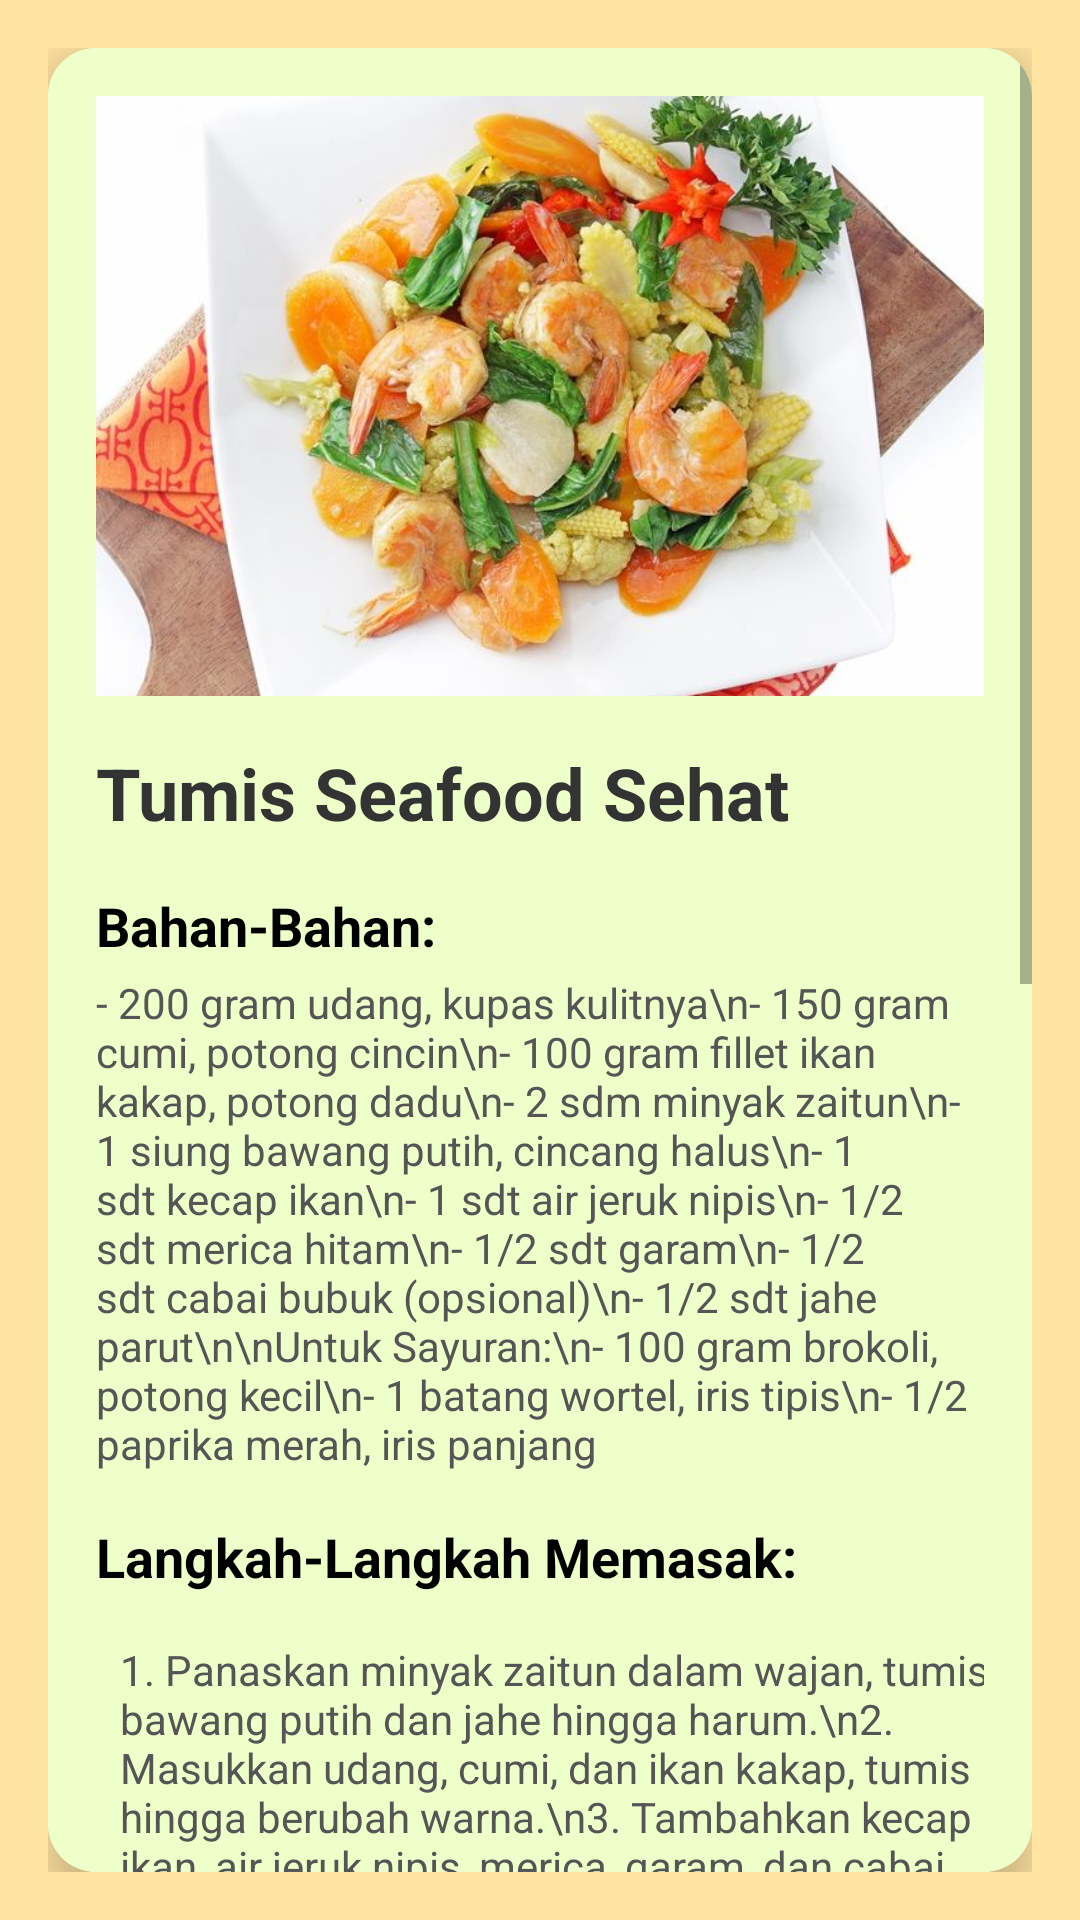

Reconstruct the res/layout file that produces this screen, plus the resources it refers to.
<!-- AndroidManifest.xml: application theme Theme.Project111 -->
<!-- res/layout/tumis.xml -->
<androidx.constraintlayout.widget.ConstraintLayout xmlns:android="http://schemas.android.com/apk/res/android"
    xmlns:app="http://schemas.android.com/apk/res-auto"
    android:layout_width="match_parent"
    android:layout_height="match_parent"
    android:padding="16dp"
    android:background="#FFE3A1">

    <androidx.cardview.widget.CardView
        android:id="@+id/recipe_card1"
        android:layout_width="0dp"
        android:layout_height="0dp"
        app:cardCornerRadius="16dp"
        app:cardElevation="8dp"
        app:layout_constraintStart_toStartOf="parent"
        app:layout_constraintEnd_toEndOf="parent"
        app:layout_constraintTop_toTopOf="parent"
        app:layout_constraintBottom_toBottomOf="parent">

        <ScrollView
            android:layout_width="match_parent"
            android:layout_height="match_parent">

            <androidx.constraintlayout.widget.ConstraintLayout
                android:layout_width="match_parent"
                android:layout_height="wrap_content"
                android:background="#EEFFC9"
                android:padding="16dp">

                
                <ImageView
                    android:id="@+id/img_recipe1"
                    android:layout_width="0dp"
                    android:layout_height="200dp"
                    android:scaleType="centerCrop"
                    android:src="@drawable/tumisseafood"
                    app:layout_constraintEnd_toEndOf="parent"
                    app:layout_constraintStart_toStartOf="parent"
                    app:layout_constraintTop_toTopOf="parent" />

                
                <TextView
                    android:id="@+id/tv_recipe_title"
                    android:layout_width="wrap_content"
                    android:layout_height="wrap_content"
                    android:layout_marginTop="16dp"
                    android:text="Tumis Seafood Sehat"
                    android:textColor="#333333"
                    android:textSize="24sp"
                    android:textStyle="bold"
                    app:layout_constraintStart_toStartOf="parent"
                    app:layout_constraintTop_toBottomOf="@id/img_recipe1" />

                
                <TextView
                    android:id="@+id/tv_ingredients1"
                    android:layout_width="wrap_content"
                    android:layout_height="wrap_content"
                    android:layout_marginTop="16dp"
                    android:text="Bahan-Bahan:"
                    android:textColor="#000000"
                    android:textSize="18sp"
                    android:textStyle="bold"
                    app:layout_constraintStart_toStartOf="parent"
                    app:layout_constraintTop_toBottomOf="@id/tv_recipe_title" />

                <TextView
                    android:id="@+id/tv_ingredients_list1"
                    android:layout_width="match_parent"
                    android:layout_height="wrap_content"
                    android:layout_marginTop="4dp"
                    android:text="- 200 gram udang, kupas kulitnya\n- 150 gram cumi, potong cincin\n- 100 gram fillet ikan kakap, potong dadu\n- 2 sdm minyak zaitun\n- 1 siung bawang putih, cincang halus\n- 1 sdt kecap ikan\n- 1 sdt air jeruk nipis\n- 1/2 sdt merica hitam\n- 1/2 sdt garam\n- 1/2 sdt cabai bubuk (opsional)\n- 1/2 sdt jahe parut\n\nUntuk Sayuran:\n- 100 gram brokoli, potong kecil\n- 1 batang wortel, iris tipis\n- 1/2 paprika merah, iris panjang"
                    android:textColor="#555555"
                    android:textSize="14sp"
                    app:layout_constraintStart_toStartOf="parent"
                    app:layout_constraintTop_toBottomOf="@id/tv_ingredients1" />

                
                <TextView
                    android:id="@+id/tv_steps_title"
                    android:layout_width="wrap_content"
                    android:layout_height="wrap_content"
                    android:layout_marginTop="16dp"
                    android:text="Langkah-Langkah Memasak:"
                    android:textColor="#000000"
                    android:textSize="18sp"
                    android:textStyle="bold"
                    app:layout_constraintStart_toStartOf="parent"
                    app:layout_constraintTop_toBottomOf="@id/tv_ingredients_list1" />

                <TextView
                    android:id="@+id/tv_steps_list"
                    android:layout_width="310dp"
                    android:layout_height="638dp"
                    android:layout_marginStart="8dp"
                    android:layout_marginTop="16dp"
                    android:text="1. Panaskan minyak zaitun dalam wajan, tumis bawang putih dan jahe hingga harum.\n2. Masukkan udang, cumi, dan ikan kakap, tumis hingga berubah warna.\n3. Tambahkan kecap ikan, air jeruk nipis, merica, garam, dan cabai bubuk (jika suka pedas).\n4. Tambahkan sayuran seperti brokoli, wortel, dan paprika, tumis hingga matang namun masih renyah.\n5. Sajikan tumis seafood sehat di atas piring, bisa disantap dengan nasi putih atau nasi merah."
                    android:textColor="#555555"
                    android:textSize="14sp"
                    app:layout_constraintStart_toStartOf="parent"
                    app:layout_constraintTop_toBottomOf="@id/tv_steps_title" />

            </androidx.constraintlayout.widget.ConstraintLayout>
        </ScrollView>
    </androidx.cardview.widget.CardView>
</androidx.constraintlayout.widget.ConstraintLayout>
<!-- resources referenced by this layout -->
<resources>
  <!-- drawable tumisseafood: jpg bitmap (drawable, 64153 bytes) -->
  <style name="Theme.Project111" parent="Theme.MaterialComponents.DayNight.DarkActionBar">
          
          <item name="colorPrimary">@android:color/holo_orange_dark</item>
          <item name="colorPrimaryVariant">@android:color/holo_orange_dark</item>
          <item name="colorOnPrimary">@color/white</item>
          
          <item name="colorSecondary">@color/teal_200</item>
          <item name="colorSecondaryVariant">@color/teal_700</item>
          <item name="colorOnSecondary">@color/black</item>
          
          <item name="android:statusBarColor">?attr/colorPrimaryVariant</item>
  
  
          
      </style>
  <color name="white">#FFFFFFFF</color>
  <color name="teal_200">#FF03DAC5</color>
  <color name="teal_700">#FF018786</color>
  <color name="black">#FF000000</color>
</resources>
